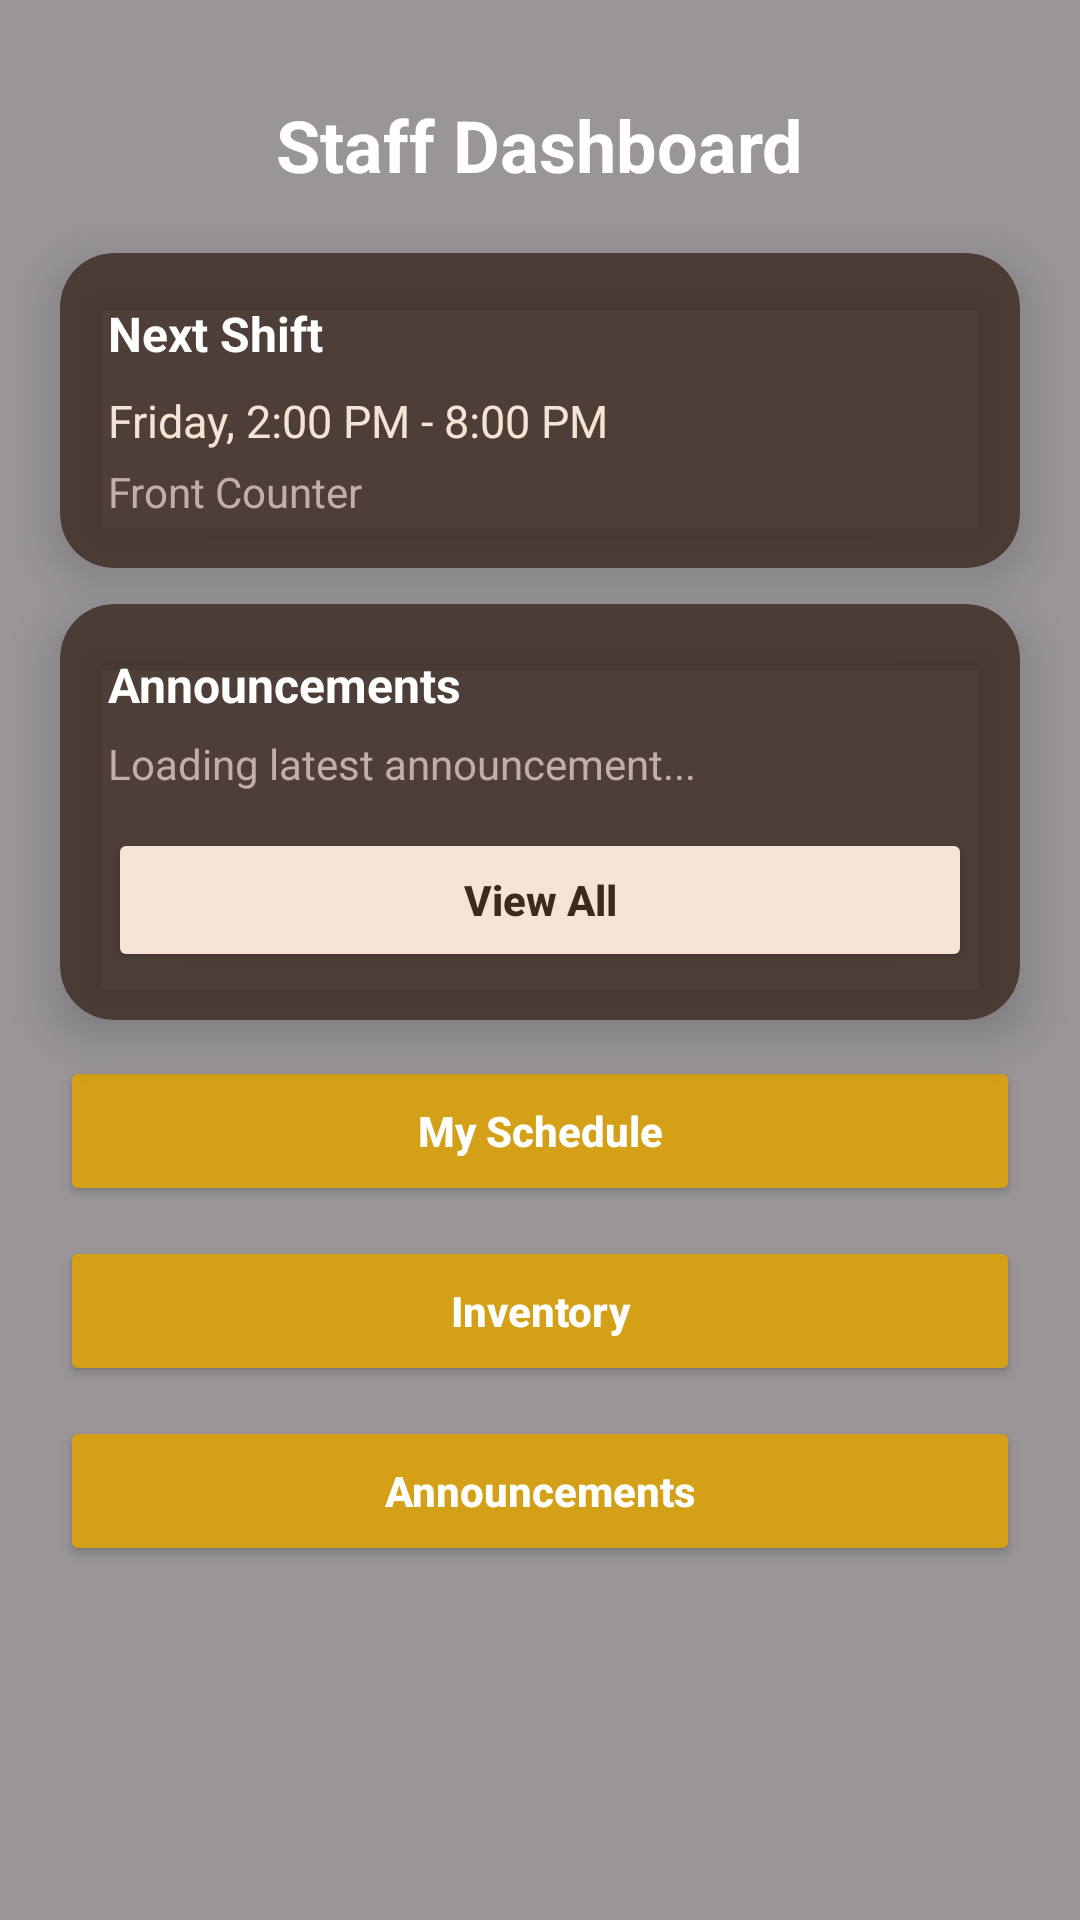

Android layout source for this screen:
<!-- AndroidManifest.xml: application theme Theme.ProjectUIPrototype -->
<!-- res/layout/activity_staff_dashboard.xml -->
<?xml version="1.0" encoding="utf-8"?>
<androidx.constraintlayout.widget.ConstraintLayout
    xmlns:android="http://schemas.android.com/apk/res/android"
    xmlns:app="http://schemas.android.com/apk/res-auto"
    android:layout_width="match_parent"
    android:layout_height="match_parent">

    
    <ImageView
        android:id="@+id/bgImage"
        android:layout_width="0dp"
        android:layout_height="0dp"
        android:src="@drawable/image"
        android:scaleType="centerCrop"
        app:layout_constraintTop_toTopOf="parent"
        app:layout_constraintBottom_toBottomOf="parent"
        app:layout_constraintStart_toStartOf="parent"
        app:layout_constraintEnd_toEndOf="parent" />

    
    <View
        android:id="@+id/overlay"
        android:layout_width="0dp"
        android:layout_height="0dp"
        android:background="#66000000"
        app:layout_constraintTop_toTopOf="parent"
        app:layout_constraintBottom_toBottomOf="parent"
        app:layout_constraintStart_toStartOf="parent"
        app:layout_constraintEnd_toEndOf="parent" />

    
    <TextView
        android:id="@+id/tvTitle"
        android:layout_width="wrap_content"
        android:layout_height="wrap_content"
        android:layout_marginTop="32dp"
        android:text="Staff Dashboard"
        android:textColor="#FFFFFF"
        android:textSize="24sp"
        android:textStyle="bold"
        app:layout_constraintTop_toTopOf="parent"
        app:layout_constraintStart_toStartOf="parent"
        app:layout_constraintEnd_toEndOf="parent" />

    
    <androidx.cardview.widget.CardView
        android:id="@+id/cardNextShift"
        android:layout_width="0dp"
        android:layout_height="wrap_content"
        android:layout_marginHorizontal="20dp"
        android:layout_marginTop="20dp"
        app:cardBackgroundColor="#CC3C2A21"
        app:cardCornerRadius="18dp"
        app:cardElevation="10dp"
        app:layout_constraintTop_toBottomOf="@id/tvTitle"
        app:layout_constraintStart_toStartOf="parent"
        app:layout_constraintEnd_toEndOf="parent">

        <LinearLayout
            android:layout_width="match_parent"
            android:layout_height="wrap_content"
            android:orientation="vertical"
            android:padding="16dp">

            <TextView
                android:layout_width="wrap_content"
                android:layout_height="wrap_content"
                android:text="Next Shift"
                android:textColor="#FFFFFF"
                android:textSize="16sp"
                android:textStyle="bold" />

            <TextView
                android:id="@+id/tvShiftDate"
                android:layout_width="match_parent"
                android:layout_height="wrap_content"
                android:layout_marginTop="8dp"
                android:text="Friday, 2:00 PM - 8:00 PM"
                android:textColor="#F6E3D3"
                android:textSize="15sp" />

            <TextView
                android:id="@+id/tvShiftRole"
                android:layout_width="match_parent"
                android:layout_height="wrap_content"
                android:layout_marginTop="4dp"
                android:text="Front Counter"
                android:textColor="#BFAFA8"
                android:textSize="14sp" />
        </LinearLayout>
    </androidx.cardview.widget.CardView>

    
    <androidx.cardview.widget.CardView
        android:id="@+id/cardAnnouncements"
        android:layout_width="0dp"
        android:layout_height="wrap_content"
        android:layout_marginHorizontal="20dp"
        android:layout_marginTop="12dp"
        app:cardBackgroundColor="#CC3C2A21"
        app:cardCornerRadius="18dp"
        app:cardElevation="10dp"
        app:layout_constraintTop_toBottomOf="@id/cardNextShift"
        app:layout_constraintStart_toStartOf="parent"
        app:layout_constraintEnd_toEndOf="parent">

        <LinearLayout
            android:layout_width="match_parent"
            android:layout_height="wrap_content"
            android:orientation="vertical"
            android:padding="16dp">

            
            <TextView
                android:id="@+id/txtLatestAnnouncementTitle"
                android:layout_width="wrap_content"
                android:layout_height="wrap_content"
                android:text="Announcements"
                android:textColor="#FFFFFF"
                android:textSize="16sp"
                android:textStyle="bold" />

            
            <TextView
                android:id="@+id/txtLatestAnnouncementMessage"
                android:layout_width="match_parent"
                android:layout_height="wrap_content"
                android:layout_marginTop="6dp"
                android:text="Loading latest announcement..."
                android:textColor="#BFAFA8"
                android:textSize="14sp" />

            <Button
                android:id="@+id/btnViewAllAnnouncements"
                android:layout_width="match_parent"
                android:layout_height="48dp"
                android:layout_marginTop="12dp"
                android:backgroundTint="#F6E3D3"
                android:text="View All"
                android:textAllCaps="false"
                android:textColor="#3C2A21"
                android:textStyle="bold" />
        </LinearLayout>
    </androidx.cardview.widget.CardView>

    
    <LinearLayout
        android:id="@+id/layoutActions"
        android:layout_width="0dp"
        android:layout_height="wrap_content"
        android:layout_marginHorizontal="20dp"
        android:layout_marginTop="12dp"
        android:orientation="vertical"
        app:layout_constraintTop_toBottomOf="@id/cardAnnouncements"
        app:layout_constraintStart_toStartOf="parent"
        app:layout_constraintEnd_toEndOf="parent">

        <Button
            android:id="@+id/btnSchedule"
            android:layout_width="match_parent"
            android:layout_height="50dp"
            android:layout_marginBottom="10dp"
            android:backgroundTint="#D4A017"
            android:text="My Schedule"
            android:textAllCaps="false"
            android:textColor="#FFFFFF"
            android:textStyle="bold" />

        <Button
            android:id="@+id/btnInventory"
            android:layout_width="match_parent"
            android:layout_height="50dp"
            android:layout_marginBottom="10dp"
            android:backgroundTint="#D4A017"
            android:text="Inventory"
            android:textAllCaps="false"
            android:textColor="#FFFFFF"
            android:textStyle="bold" />

        <Button
            android:id="@+id/btnAnnouncements"
            android:layout_width="match_parent"
            android:layout_height="50dp"
            android:backgroundTint="#D4A017"
            android:text="Announcements"
            android:textAllCaps="false"
            android:textColor="#FFFFFF"
            android:textStyle="bold" />
    </LinearLayout>

</androidx.constraintlayout.widget.ConstraintLayout>
<!-- resources referenced by this layout -->
<resources>
  <style name="Theme.ProjectUIPrototype" parent="Base.Theme.ProjectUIPrototype" />
  <style name="Base.Theme.ProjectUIPrototype" parent="Theme.Material3.DayNight.NoActionBar">
          
          
      </style>
</resources>
